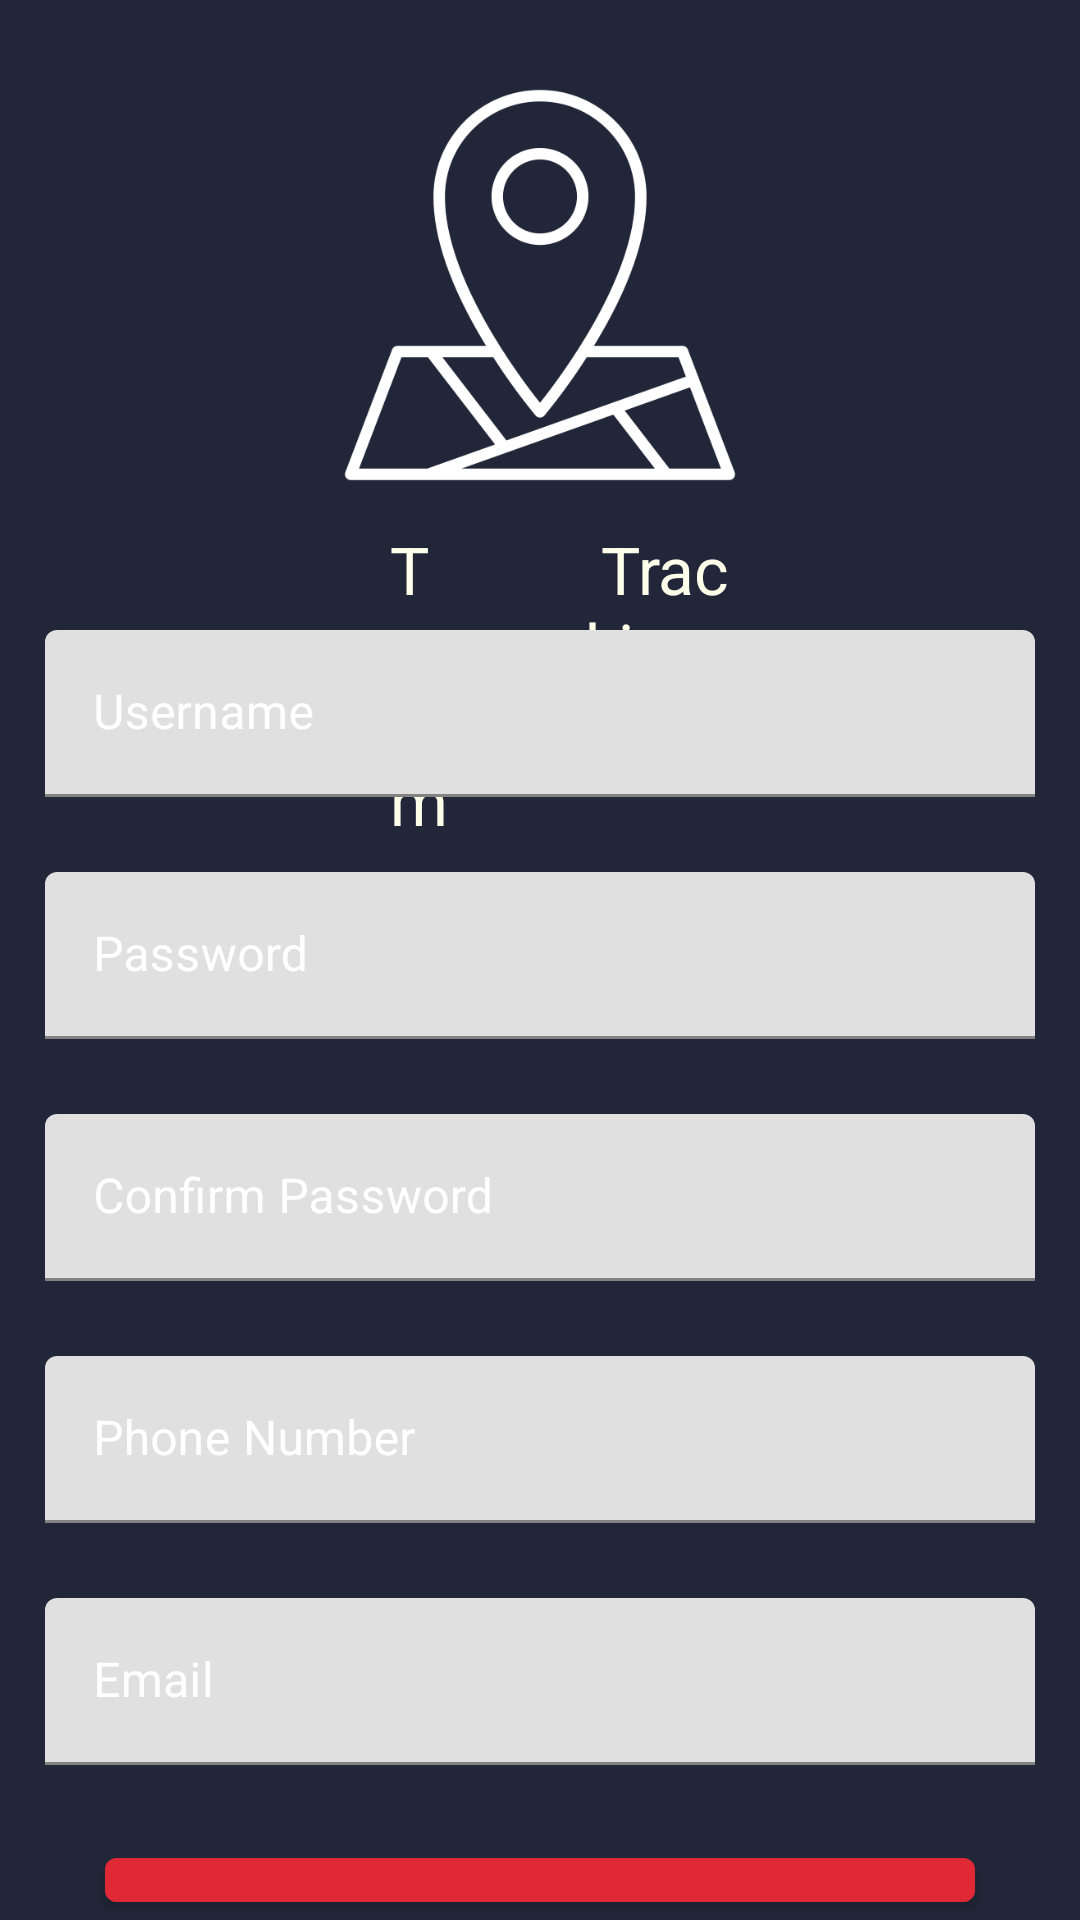

Here is an Android app screen rendered from its layout file. Give the layout XML and the strings, colors and styles it references.
<!-- AndroidManifest.xml: application theme Theme.TeamTracking -->
<!-- res/layout/sign_up.xml -->
<?xml version="1.0" encoding="utf-8"?>
<RelativeLayout xmlns:android="http://schemas.android.com/apk/res/android"
    xmlns:app="http://schemas.android.com/apk/res-auto"
    xmlns:tools="http://schemas.android.com/tools"
    android:layout_width="match_parent"
    android:layout_height="match_parent"
    android:background="@color/RaisinBlack"
    tools:context=".SignUp">


    <ImageView
        android:id="@+id/imageView"
        android:layout_centerHorizontal="true"
        android:layout_width="140dp"
        android:layout_height="140dp"
        android:layout_marginTop="25dp"
        app:srcCompat="@drawable/location" />

    <TextView
        android:layout_width="wrap_content"
        android:layout_height="wrap_content"
        android:layout_alignParentStart="true"
        android:layout_alignParentEnd="true"
        android:layout_marginStart="130dp"
        android:layout_marginTop="10dp"
        android:layout_below="@+id/imageView"
        android:layout_marginEnd="210dp"
        android:text="Team"
        android:textColor="@color/Ivory"
        android:textSize="22sp"></TextView>

    <TextView
        android:layout_width="wrap_content"
        android:layout_height="wrap_content"
        android:layout_alignParentStart="true"
        android:layout_alignParentEnd="true"
        android:layout_marginStart="195dp"
        android:layout_below="@+id/imageView"
        android:layout_marginTop="10dp"
        android:layout_marginEnd="110dp"
        android:text=" Tracking"
        android:textColor="@color/Ivory"
        android:textSize="22sp"></TextView>

    <com.google.android.material.textfield.TextInputLayout
        android:id="@+id/textInputLayout"
        android:layout_width="match_parent"
        android:layout_height="wrap_content"
        android:layout_marginTop="45dp"
        android:layout_marginLeft="15dp"
        android:layout_marginRight="15dp"
        android:layout_below="@+id/imageView"
        android:textColorHint="@color/white"
        app:hintTextColor="@color/white"
        app:boxStrokeColor="@color/white">

        <com.google.android.material.textfield.TextInputEditText
            android:id="@+id/usernameInput"
            android:layout_width="match_parent"
            android:layout_height="wrap_content"
            android:hint="Username"
            android:inputType="text"
            android:textColor="@color/white"
            android:textColorHighlight="@color/white"
            android:textColorHint="@color/white"
            android:textColorLink="@color/white" />
    </com.google.android.material.textfield.TextInputLayout>

    <com.google.android.material.textfield.TextInputLayout
        android:id="@+id/textInputLayout2"
        android:layout_width="match_parent"
        android:layout_height="wrap_content"
        android:layout_marginTop="25dp"
        android:layout_marginLeft="15dp"
        android:layout_below="@+id/textInputLayout"
        android:layout_marginRight="15dp"
        android:textColorHint="@color/white"
        app:hintTextColor="@color/white"
        app:boxStrokeColor="@color/white">

        <com.google.android.material.textfield.TextInputEditText
            android:id="@+id/passwordInput"
            android:layout_width="match_parent"
            android:layout_height="wrap_content"
            android:hint="Password"
            android:inputType="textPassword"
            android:textColor="@color/white"
            android:textColorHighlight="@color/white"
            android:textColorHint="@color/white"
            android:textColorLink="@color/white" />
    </com.google.android.material.textfield.TextInputLayout>

    <com.google.android.material.textfield.TextInputLayout
        android:id="@+id/textInputLayout3"
        android:layout_width="match_parent"
        android:layout_height="wrap_content"
        android:layout_marginTop="25dp"
        android:layout_marginLeft="15dp"
        android:layout_below="@+id/textInputLayout2"
        android:layout_marginRight="15dp"
        android:textColorHint="@color/white"
        app:hintTextColor="@color/white"
        app:boxStrokeColor="@color/white">

        <com.google.android.material.textfield.TextInputEditText
            android:id="@+id/confirmPasswordInput"
            android:layout_width="match_parent"
            android:layout_height="wrap_content"
            android:hint="Confirm Password"
            android:inputType="textPassword"
            android:textColor="@color/white"
            android:textColorHighlight="@color/white"
            android:textColorHint="@color/white"
            android:textColorLink="@color/white" />
    </com.google.android.material.textfield.TextInputLayout>

    <com.google.android.material.textfield.TextInputLayout
        android:id="@+id/textInputLayout4"
        android:layout_width="match_parent"
        android:layout_height="wrap_content"
        android:layout_marginTop="25dp"
        android:layout_marginLeft="15dp"
        android:layout_below="@+id/textInputLayout3"
        android:layout_marginRight="15dp"
        android:textColorHint="@color/white"
        app:hintTextColor="@color/white"
        app:boxStrokeColor="@color/white">

        <com.google.android.material.textfield.TextInputEditText
            android:id="@+id/contactInfoInput"
            android:layout_width="match_parent"
            android:layout_height="wrap_content"
            android:hint="Phone Number"
            android:inputType="phone"
            android:textColor="@color/white"
            android:textColorHighlight="@color/white"
            android:textColorHint="@color/white"
            android:textColorLink="@color/white" />
    </com.google.android.material.textfield.TextInputLayout>

    <com.google.android.material.textfield.TextInputLayout
        android:id="@+id/textInputLayout5"
        android:layout_width="match_parent"
        android:layout_height="wrap_content"
        android:layout_marginTop="25dp"
        android:layout_marginLeft="15dp"
        android:layout_below="@+id/textInputLayout4"
        android:layout_marginRight="15dp"
        android:textColorHint="@color/white"
        app:hintTextColor="@color/white"
        app:boxStrokeColor="@color/white">

        <com.google.android.material.textfield.TextInputEditText
            android:id="@+id/emailInput"
            android:layout_width="match_parent"
            android:layout_height="wrap_content"
            android:hint="Email"
            android:inputType="textEmailAddress"
            android:textColor="@color/white"
            android:textColorHighlight="@color/white"
            android:textColorHint="@color/white"
            android:textColorLink="@color/white" />
    </com.google.android.material.textfield.TextInputLayout>

    <Button
        android:id="@+id/resort_button"
        android:layout_width="330dp"
        android:layout_height="55dp"
        android:layout_below="@+id/textInputLayout5"
        android:layout_marginLeft="35dp"
        android:layout_marginTop="25dp"
        android:layout_marginRight="35dp"

        android:backgroundTint="@color/Poppy"

        android:onClick="createAccount"
        android:text="SignUp"
        android:textColor="@android:color/white"
        android:textSize="20sp"
        app:layout_constraintBottom_toBottomOf="parent"
        app:layout_constraintEnd_toEndOf="parent"
        app:layout_constraintHorizontal_bias="0.686"
        app:layout_constraintStart_toStartOf="parent" />

    <Button
        android:id="@+id/back_to_resort_activity"
        android:layout_width="200dp"
        android:layout_height="50dp"
        android:layout_below="@+id/resort_button"
        android:layout_marginLeft="125dp"
        android:layout_marginTop="20dp"
        android:layout_marginRight="125dp"
        android:backgroundTint="@color/Poppy"
        android:onClick="gotoLogin"
        android:text="Go to LogIn"
        android:textColor="@color/Ivory"
        android:textSize="15sp"
        app:layout_constraintBottom_toBottomOf="parent"
        app:layout_constraintEnd_toEndOf="parent"
        app:layout_constraintHorizontal_bias="0.686"
        app:layout_constraintStart_toStartOf="parent" />


</RelativeLayout>
<!-- resources referenced by this layout -->
<resources>
  <color name="Ivory">#FEFFEA</color>
  <color name="Poppy">#DF2935</color>
  <color name="RaisinBlack">#212738</color>
  <color name="white">#FFFFFFFF</color>
  <!-- drawable location: png bitmap (drawable, 22650 bytes) -->
  <style name="Theme.TeamTracking" parent="Theme.MaterialComponents.DayNight.DarkActionBar">
          
          <item name="colorPrimary">@color/purple_500</item>
          <item name="colorPrimaryVariant">@color/purple_700</item>
          <item name="colorOnPrimary">@color/white</item>
          
          <item name="colorSecondary">@color/teal_200</item>
          <item name="colorSecondaryVariant">@color/teal_700</item>
          <item name="colorOnSecondary">@color/black</item>
          
          <item name="android:statusBarColor">?attr/colorPrimaryVariant</item>
          
      </style>
  <color name="purple_500">#FF6200EE</color>
  <color name="purple_700">#FF3700B3</color>
  <color name="teal_200">#FF03DAC5</color>
  <color name="teal_700">#FF018786</color>
  <color name="black">#FF000000</color>
</resources>
